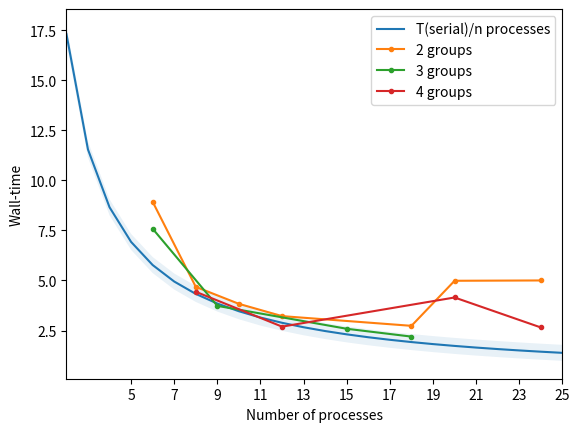

Write the Python code that produced this figure.
import matplotlib.pyplot as plt
import pandas as pd
import numpy as np

res = pd.DataFrame([[8.932, 7.586, None],
                    [4.682, None, 4.4356],
                    [None, 3.732, None],
                    [3.833, None, None],
                    [3.22, None, 2.695],
                    [None, 2.588, None],
                    [2.735, 2.197, None],
                    [4.986, None, 4.151],
                    [5.002, None, 2.654]
                    ], columns=["2 groups", "3 groups", "4 groups"], index=[6, 8, 9, 10, 12, 15, 18, 20, 24])

if __name__ == "__main__":
    ypoints = np.array([34.635 / i for i in range(2, 27)])
    xpoints = np.array([i for i in range(2, 27)])
    # res.plot()
    # print(res)
    plt.xticks(range(5, 26, 2))
    plt.plot(xpoints, ypoints, label = "T(serial)/n processes")
    plt.xlim(2,25)
    plt.fill_between(x=xpoints, y1= ypoints-0.4, y2= ypoints+0.4, alpha=.1)
    for c in res:
        print(res[c])
        res[c].dropna().plot(marker = ".")
    plt.xlabel("Number of processes")
    plt.ylabel("Wall-time")
    plt.legend()

    plt.show()
